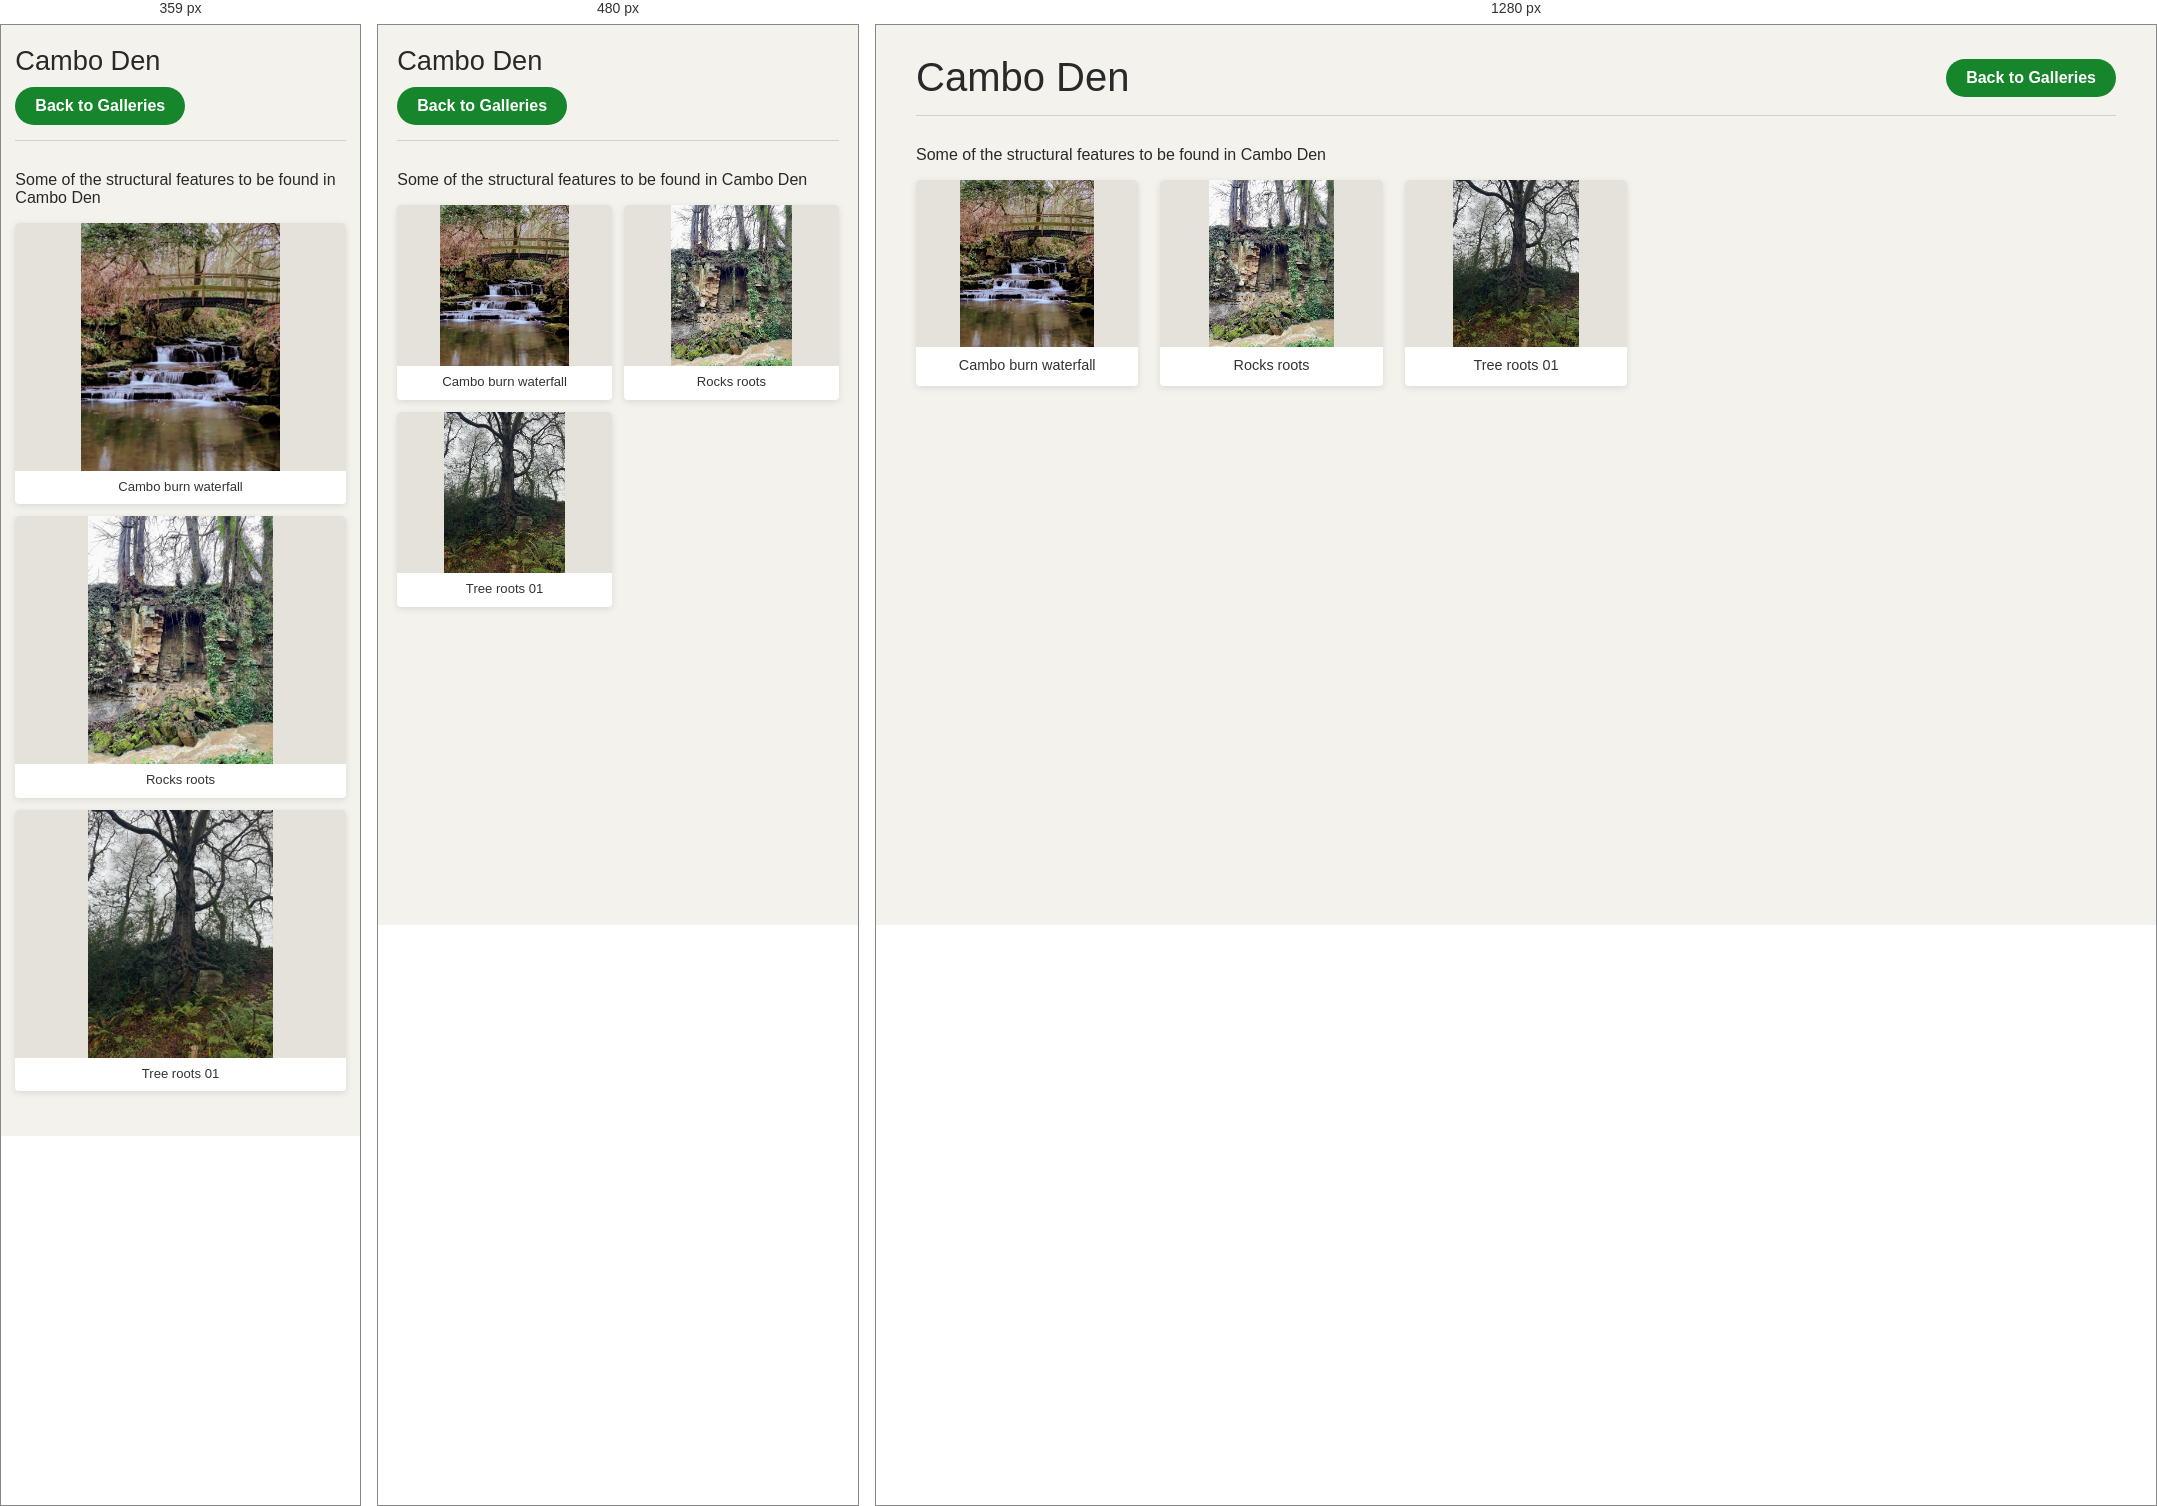
Rendered at 359 px, 480 px and 1280 px, left to right.

<!-- file: index.html -->
<!doctype html>
<!-- CAMBO-WALKS-GENERATED-GALLERY -->
<html lang="en">

<head>
    <meta charset="utf-8">
    <meta name="viewport" content="width=device-width, initial-scale=1">

    <title>Cambo Den — Cambo Walks</title>

    <link rel="stylesheet" href="../gallery.css">
    <link rel="stylesheet" href="../../assets/css/lightbox.css">
</head>

<body>

    <main class="gallery-page">

        <header class="gallery-header">

            <h1>Cambo Den</h1>

            <a href="../index.html" class="gallery-back" id="gallery-back">
                Back to Galleries
            </a>

        </header>

        <p class="gallery-description">Some of the structural features to be found in Cambo Den</p>

        <section class="photo-grid">

            
        <a class="gallery-photo zoom"
           href="cambo-burn-waterfall.jpg"
           data-gallery="cambo-den"
           data-caption="Cambo burn waterfall">

            <img src="thumbnails/cambo-burn-waterfall.jpg"
                 alt="Cambo burn waterfall"
                 loading="lazy">

            <span class="photo-caption">Cambo burn waterfall</span>

        </a>
        
        <a class="gallery-photo zoom"
           href="rocks-roots.jpg"
           data-gallery="cambo-den"
           data-caption="Rocks roots">

            <img src="thumbnails/rocks-roots.jpg"
                 alt="Rocks roots"
                 loading="lazy">

            <span class="photo-caption">Rocks roots</span>

        </a>
        
        <a class="gallery-photo zoom"
           href="tree-roots-01.jpg"
           data-gallery="cambo-den"
           data-caption="Tree roots 01">

            <img src="thumbnails/tree-roots-01.jpg"
                 alt="Tree roots 01"
                 loading="lazy">

            <span class="photo-caption">Tree roots 01</span>

        </a>
        

        </section>

    </main>

    <script src="../../assets/js/lightbox.js"></script>
    <script>
        (function () {
            const backLink = document.getElementById("gallery-back");
            const params = new URLSearchParams(window.location.search);
            const returnTo = params.get("returnTo");
            if (!backLink || !returnTo) return;

            try {
                const target = new URL(returnTo, window.location.href);
                const current = new URL(window.location.href);
                // Only allow return destinations on the same site/protocol.
                if (target.protocol === current.protocol && target.host === current.host) {
                    backLink.href = target.href;
                    backLink.textContent = "← Back to walk";
                }
            } catch (error) {
                // Keep the default All galleries destination if the parameter is invalid.
            }
        })();
    </script>


</body>
</html>


/* @media block from gallery.css */
@media (max-width: 600px) {
	.gallery-page {
		width: 92%;
		padding-top: 20px;
	}

	.gallery-header {
		align-items: flex-start;
		flex-direction: column;
		gap: 10px;
	}

	.gallery-list {
		grid-template-columns: repeat(2, minmax(0, 1fr));
		gap: 14px;
	}

	.photo-grid {
		grid-template-columns: repeat(2, minmax(0, 1fr));
		gap: 12px;
	}

	.photo-caption {
		padding: 7px 6px 9px;
		font-size: 0.82rem;
	}
}

/* @media block from gallery.css */
@media (max-width: 360px) {
	.photo-grid {
		grid-template-columns: 1fr;
	}
}

/* @media block from lightbox.css */
@media (max-width: 600px) {
	.lightbox-image-wrap {
		max-width: 94vw;
		max-height: 85vh;
	}

	#imageLightbox img {
		max-width: 94vw;
		max-height: 85vh;
	}

	#imageLightbox.has-caption img {
		max-height: calc(85vh - 3.5rem);
	}

	/* Navigation arrows */

	#imageLightbox .nav-button {
		width: 42px;
		height: 42px;
		font-size: 25px;
	}

	#prevImage {
		left: 8px;
	}

	#nextImage {
		right: 8px;
	}

	/* Close button */

	#closeImage {
		top: 8px;
		right: 8px;
		width: 42px;
		height: 42px;
		font-size: 32px;
	}

	/* Caption */

	.lightbox-caption {
		padding-top: 8px;
		font-size: 0.85rem;
	}
}